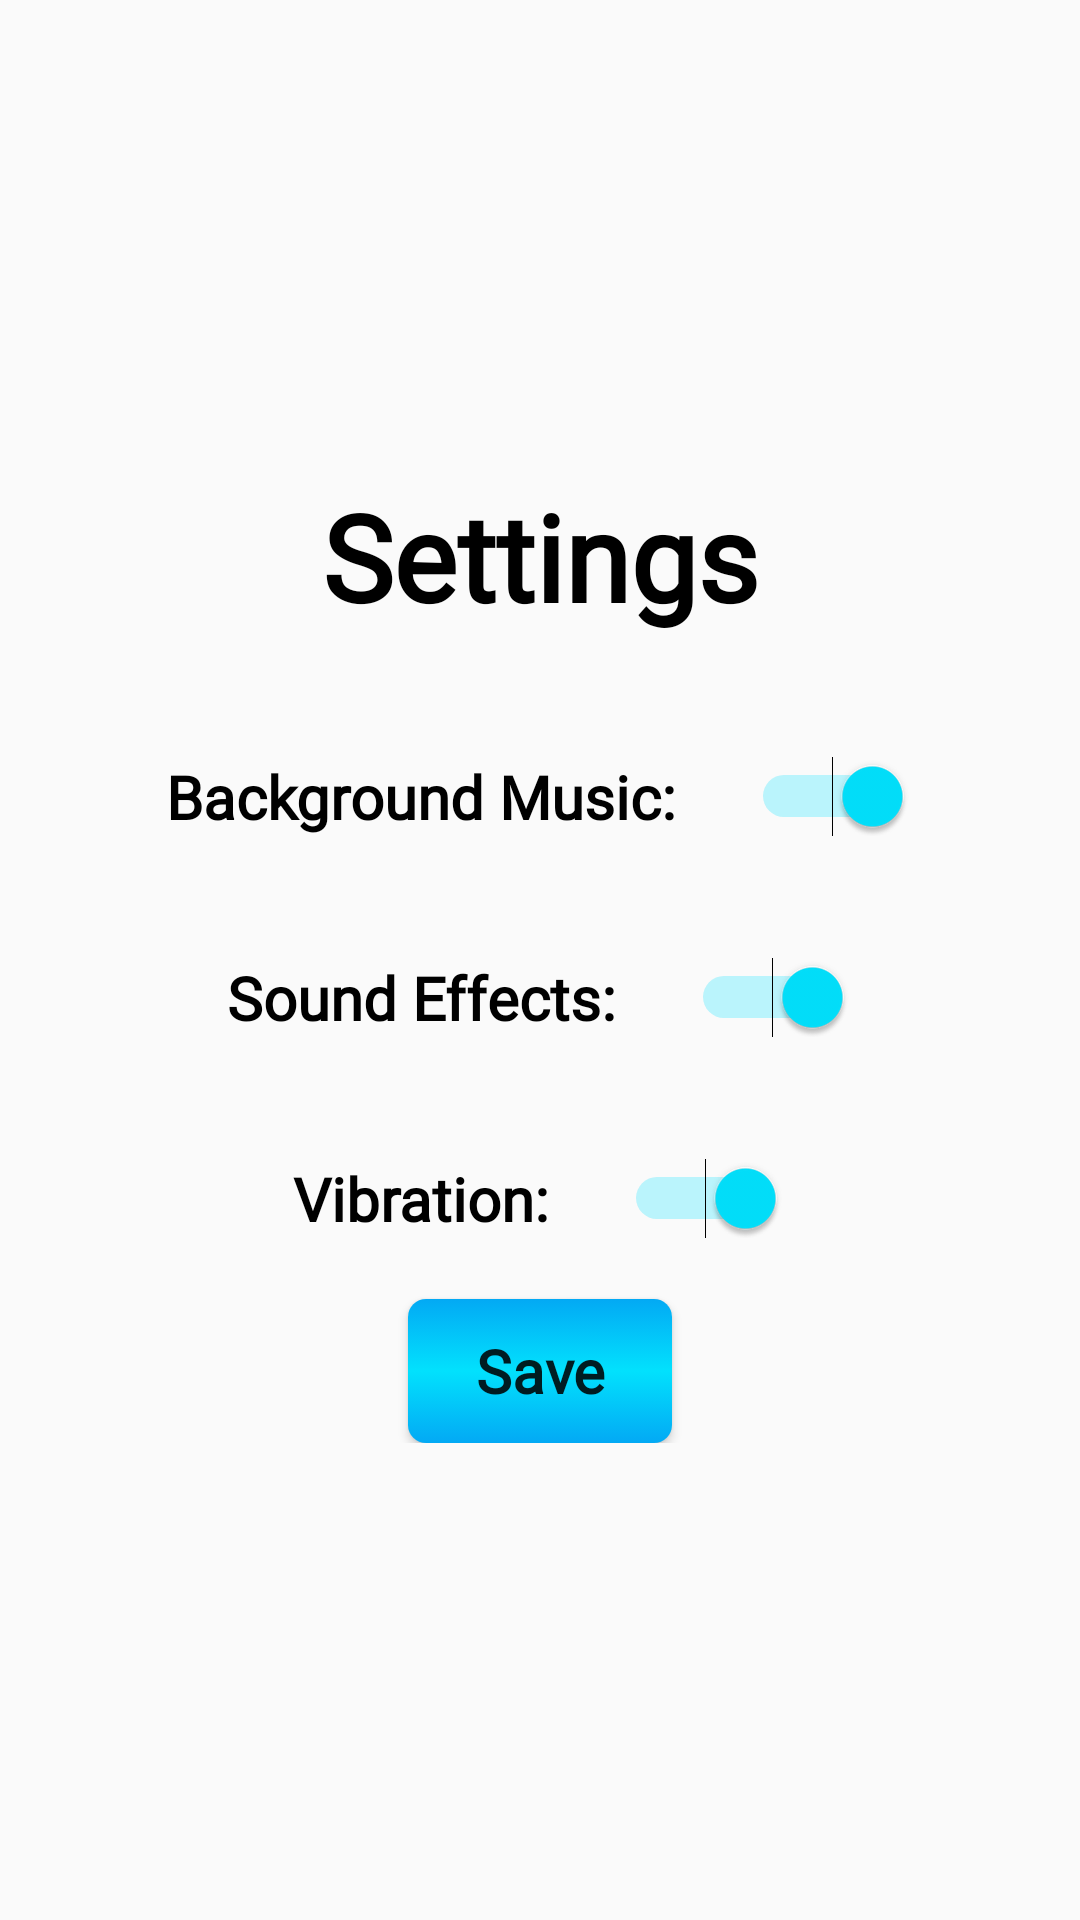

Produce the Android XML layout that renders to this screen, including the resource entries it uses.
<!-- AndroidManifest.xml: application theme AppTheme -->
<!-- res/layout/custom_dialog_settings.xml -->
<?xml version="1.0" encoding="utf-8"?>
<LinearLayout
    xmlns:android="http://schemas.android.com/apk/res/android"
    android:layout_width="wrap_content"
    android:layout_height="wrap_content"
    android:orientation="vertical"
    android:gravity="center"
    android:layout_centerInParent="true"
    android:layout_alignParentTop="true"
    android:background="@color/Transparent">
    <TextView
        android:layout_width="match_parent"
        android:layout_height="wrap_content"
        android:id="@+id/dialogTitle"
        android:gravity="center_vertical|center"
        android:padding="10dp"
        android:text="@string/SettingsTxt"
        android:textSize="40sp"
        android:textStyle="bold"
        android:textColor="@color/Black"
        android:fontFamily="@font/ketchup_font"/>
    <LinearLayout
        android:id="@+id/body"
        android:layout_width="match_parent"
        android:layout_height="wrap_content"
        android:padding="10dp"
        android:gravity="center"
        android:orientation="vertical">
        <Switch
            android:layout_width="wrap_content"
            android:layout_height="wrap_content"
            android:padding="10dp"
            android:layout_margin="10dp"
            android:text="@string/backgroundMusicTxt"
            android:textStyle="bold"
            android:textSize="20sp"
            android:fontFamily="@font/alef_regular"
            android:id="@+id/backgroundMusicSwitch"
            android:checked="true"/>
        <Switch
            android:layout_width="wrap_content"
            android:layout_height="wrap_content"
            android:padding="10dp"
            android:layout_margin="10dp"
            android:text="@string/soundEffectTxt"
            android:textStyle="bold"
            android:textSize="20sp"
            android:fontFamily="@font/alef_regular"
            android:id="@+id/soundEffectsSwitch"
            android:checked="true"/>
        <Switch
            android:layout_width="wrap_content"
            android:layout_height="wrap_content"
            android:padding="10dp"
            android:layout_margin="10dp"
            android:text="@string/vibrationTxt"
            android:textStyle="bold"
            android:textSize="20sp"
            android:fontFamily="@font/alef_regular"
            android:id="@+id/vibrationSwitch"
            android:checked="true"/>
        <Button
            android:layout_width="wrap_content"
            android:layout_height="wrap_content"
            android:text="@string/SaveTxt"
            android:textAllCaps="false"
            android:fontFamily="@font/alef_regular"
            android:textStyle="bold"
            android:textSize="20sp"
            android:background="@drawable/button_selector"
            android:id="@+id/saveBtn"/>
    </LinearLayout>
</LinearLayout>
<!-- resources referenced by this layout -->
<resources>
  <color name="Black">@android:color/black</color>
  <color name="Transparent">@android:color/transparent</color>
  <!-- drawable button_selector (drawable) -->
  <?xml version="1.0" encoding="utf-8"?>
  <selector xmlns:android="http://schemas.android.com/apk/res/android">
  
      <item android:state_pressed="false">
  
          <shape android:shape="rectangle">
              <gradient
                  android:startColor="@color/blueStart"
                  android:centerColor="@color/colorAccent"
                  android:endColor="@color/blueStart"
                  android:angle="90"/>
              <corners android:radius="6dp"/>
  
          </shape>
  
  
      </item>
  
  
      <item android:state_pressed="true">
  
          <shape android:shape="rectangle">
              <gradient
                  android:startColor="@color/colorAccent"
                  android:centerColor="@color/blueStart"
                  android:endColor="@color/colorAccent"
                  android:angle="90"/>
              <corners android:radius="6dp"/>
  
          </shape>
  
      </item>
  
  
  </selector>
  <string name="SaveTxt">Save</string>
  <string name="SettingsTxt">Settings</string>
  <string name="backgroundMusicTxt">"Background Music:     "</string>
  <string name="soundEffectTxt">"Sound Effects:     "</string>
  <string name="vibrationTxt">"Vibration:     "</string>
  <style name="AppTheme" parent="Theme.AppCompat.Light.DarkActionBar">
          
          <item name="colorPrimary">@color/colorPrimary</item>
          <item name="colorPrimaryDark">@color/colorPrimaryDark</item>
          <item name="colorAccent">@color/colorAccent</item>
      </style>
  <color name="blueStart">#03A9F4</color>
  <color name="colorAccent">#02E1FD</color>
  <color name="colorPrimary">#03A9F4</color>
  <color name="colorPrimaryDark">#003B55</color>
</resources>
